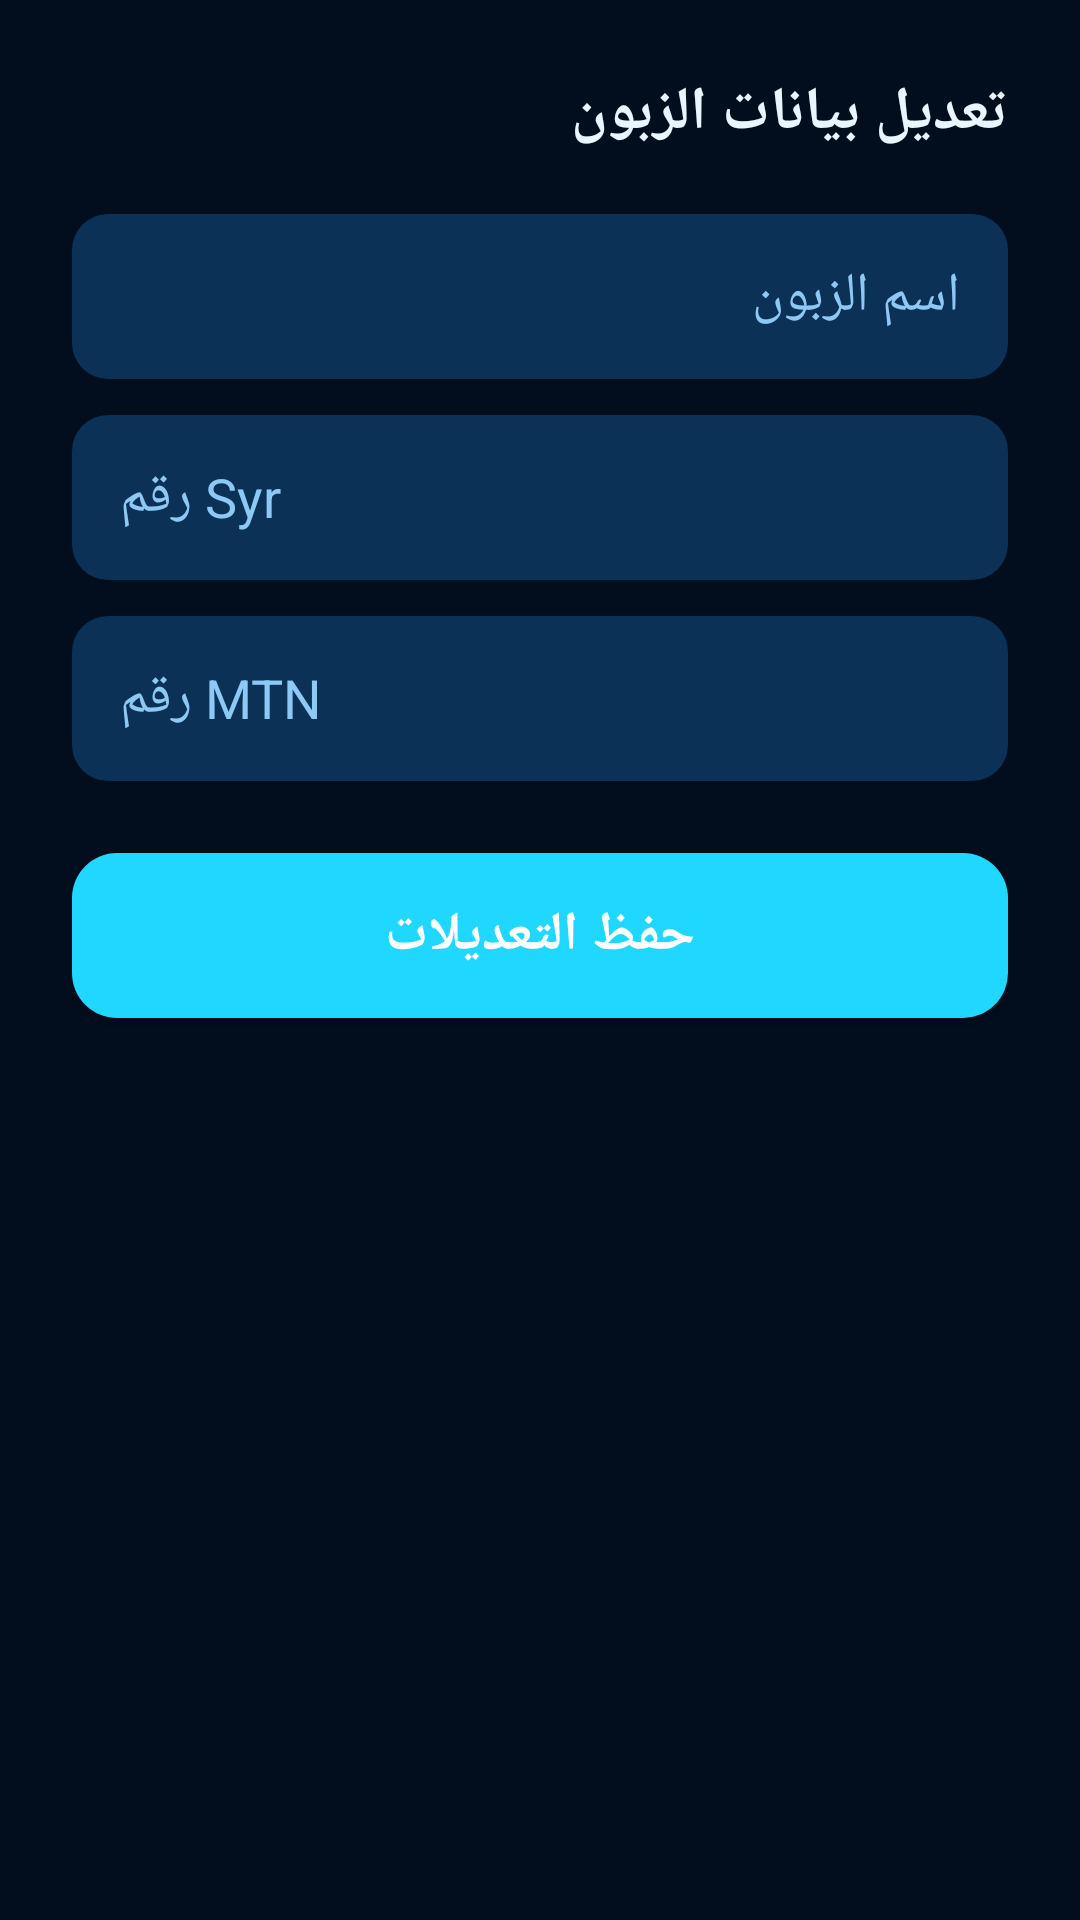

The Android layout XML behind this screen, and the referenced resources:
<!-- AndroidManifest.xml: application theme Theme.TransferApp -->
<!-- res/layout/dialog_edit_customer.xml -->
<?xml version="1.0" encoding="utf-8"?>
<LinearLayout xmlns:android="http://schemas.android.com/apk/res/android" android:layout_width="match_parent" android:layout_height="wrap_content" android:orientation="vertical" android:layoutDirection="rtl" android:padding="24dp" android:background="@color/colorBackground">
    <TextView android:layout_width="wrap_content" android:layout_height="wrap_content" android:text="تعديل بيانات الزبون" android:textSize="20sp" android:textStyle="bold" android:textColor="@color/colorTextPrimary" android:layout_marginBottom="20dp"/>
    <EditText android:id="@+id/input_edit_cust_name" android:layout_width="match_parent" android:layout_height="55dp" android:background="@drawable/bg_input_gray" android:hint="اسم الزبون" android:paddingStart="16dp" android:paddingEnd="16dp" android:textColor="@color/colorTextPrimary" android:textColorHint="@color/colorHint" android:layout_marginBottom="12dp"/>
    <EditText android:id="@+id/input_edit_cust_syr" android:layout_width="match_parent" android:layout_height="55dp" android:background="@drawable/bg_input_gray" android:inputType="phone" android:hint="رقم Syr" android:paddingStart="16dp" android:paddingEnd="16dp" android:textColor="@color/colorDanger" android:textColorHint="@color/colorHint" android:layout_marginBottom="12dp"/>
    <EditText android:id="@+id/input_edit_cust_mtn" android:layout_width="match_parent" android:layout_height="55dp" android:background="@drawable/bg_input_gray" android:inputType="phone" android:hint="رقم MTN" android:paddingStart="16dp" android:paddingEnd="16dp" android:textColor="#FBC02D" android:textColorHint="@color/colorHint" android:layout_marginBottom="24dp"/>
    <androidx.appcompat.widget.AppCompatButton android:id="@+id/btn_save_edit_cust" android:layout_width="match_parent" android:layout_height="55dp" android:text="حفظ التعديلات" android:textSize="18sp" android:textStyle="bold" android:background="@drawable/bg_rounded_orange" android:textColor="@color/colorTextOnPrimary" />
</LinearLayout>
<!-- resources referenced by this layout -->
<resources>
  <color name="colorBackground">#020D1D</color>
  <color name="colorDanger">#FF6B8A</color>
  <color name="colorHint">#8EC8F4</color>
  <color name="colorTextOnPrimary">#FFFFFF</color>
  <color name="colorTextPrimary">#E8F6FF</color>
  <!-- drawable bg_input_gray (drawable) -->
  ﻿<?xml version="1.0" encoding="utf-8"?><shape xmlns:android="http://schemas.android.com/apk/res/android" android:shape="rectangle"><solid android:color="@color/colorInput" /><corners android:radius="12dp" /></shape>
  <!-- drawable bg_rounded_orange (drawable) -->
  ﻿<?xml version="1.0" encoding="utf-8"?><shape xmlns:android="http://schemas.android.com/apk/res/android" android:shape="rectangle"><solid android:color="@color/colorPrimary" /><corners android:radius="15dp" /></shape>
  <style name="Theme.TransferApp" parent="Theme.AppCompat.DayNight.NoActionBar">
          <item name="colorPrimary">@color/colorPrimary</item>
          <item name="colorPrimaryDark">@color/colorPrimaryDark</item>
          <item name="colorAccent">@color/cyan</item>
          <item name="colorControlActivated">@color/cyan</item>
          <item name="android:statusBarColor">@color/background</item>
          <item name="android:navigationBarColor">@color/background</item>
          <item name="android:windowLightStatusBar">false</item>
          <item name="android:windowLightNavigationBar">false</item>
          <item name="android:windowBackground">@drawable/bg_screen</item>
          <item name="alertDialogTheme">@style/Theme.TransferApp.Dialog</item>
          <item name="android:alertDialogTheme">@style/Theme.TransferApp.Dialog</item>
      </style>
  <color name="colorInput">#0B3157</color>
  <color name="colorPrimary">#20D8FF</color>
  <color name="colorPrimaryDark">#128BFF</color>
  <color name="cyan">#20D8FF</color>
  <color name="background">#020D1D</color>
  <!-- drawable bg_screen (drawable) -->
  <?xml version="1.0" encoding="utf-8"?>
  <shape xmlns:android="http://schemas.android.com/apk/res/android"
      android:shape="rectangle">
      <gradient
          android:angle="135"
          android:startColor="#03172E"
          android:centerColor="#020D1D"
          android:endColor="#001322" />
  </shape>
  <style name="Theme.TransferApp.Dialog" parent="Theme.AppCompat.Dialog.Alert">
          <item name="android:windowBackground">@drawable/bg_panel</item>
          <item name="colorAccent">@color/cyan</item>
          <item name="android:textColorPrimary">@color/text_primary</item>
          <item name="android:textColorSecondary">@color/text_secondary</item>
          <item name="android:textColor">@color/text_primary</item>
          <item name="buttonBarPositiveButtonStyle">@style/DialogBarButton</item>
          <item name="buttonBarNegativeButtonStyle">@style/DialogBarButton</item>
          <item name="buttonBarNeutralButtonStyle">@style/DialogBarButton</item>
      </style>
  <!-- drawable bg_panel (drawable) -->
  <?xml version="1.0" encoding="utf-8"?>
  <shape xmlns:android="http://schemas.android.com/apk/res/android"
      android:shape="rectangle">
      <corners android:radius="20dp" />
      <gradient
          android:angle="135"
          android:startColor="#B20A2948"
          android:endColor="#A2041930" />
      <stroke
          android:width="1dp"
          android:color="#3E91D8" />
  </shape>
  <color name="text_primary">#E8F6FF</color>
  <color name="text_secondary">#8EC8F4</color>
  <style name="DialogBarButton" parent="Widget.AppCompat.Button.Borderless">
          <item name="android:textColor">@color/cyan</item>
          <item name="android:textAllCaps">false</item>
          <item name="android:textSize">16sp</item>
          <item name="android:textStyle">bold</item>
      </style>
</resources>
